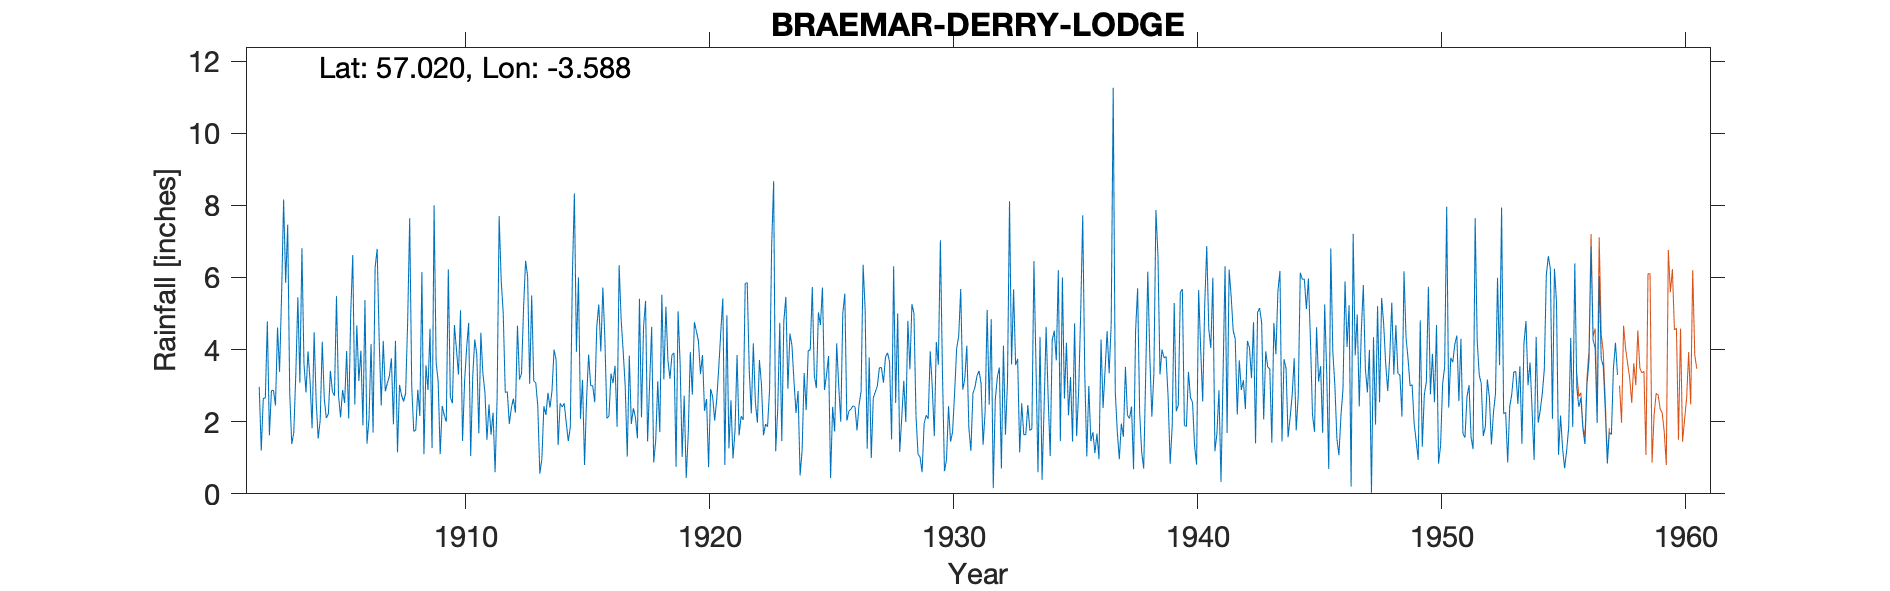

Source data for this figure (header and first rows):
BRAEMAR (DERRY LODGE), , , , , , , , , , , , , , , , , , , , , , , 
Grid ref, NO037932, Long, -3.588, Lat, 57.02, Elevation, 1400, ft, , , , , , , , , , , , , , , 
Station no, 5629, , , , , , , , , , , , , , , , , , , , , , 
, 1900, 1901, 1902, 1903, 1904, 1905, 1906, 1907, 1908, 1909, 1910, 1911, 1912, 1913, 1914, 1915, 1916, 1917, 1918, 1919, 1920, 1921, 1922
January, , , 2.97, 8.16, 3.95, 2.83, 4.67, 2.45, 2.79, 4.58, 4.68, 1.68, 5.01, 6.03, 2.86, 3.94, 3.95, 2.98, 3.05, 3.9, 4.24, 5.42, 5.85
February, , , 1.2, 5.85, 3.13, 2.72, 3.13, 4.24, 4.77, 1.27, 4, 4.47, 2.81, 3.05, 4, 6, 5.72, 1.03, 4.63, 0.75, 3.32, 0.8, 3.41
March, , , 2.65, 7.46, 1.82, 5.48, 3.97, 2.84, 7.64, 8, 3.31, 3.33, 2.83, 5.5, 3.72, 2.08, 4.28, 3.83, 0.87, 5.06, 3.85, 4.95, 2.23
April, , , 2.65, 2.8, 4.48, 2.73, 1.9, 3.07, 2.98, 3.64, 5.09, 2.82, 1.94, 3.13, 1.35, 3.16, 2.09, 1.94, 1.48, 3.62, 2.3, 1.26, 4.17
May, , , 4.78, 1.38, 2.56, 2.12, 5.37, 3.26, 1.73, 3.12, 1.47, 1.5, 2.38, 3.08, 2.51, 0.8, 2.16, 2.37, 3.12, 1.02, 2.63, 2.59, 2.55
June, , , 1.62, 1.7, 1.53, 2.88, 1.39, 3.76, 1.77, 1.1, 3.12, 2.48, 2.64, 2.43, 2.41, 2.64, 3.33, 2.13, 1.71, 2.72, 0.74, 0.98, 1.97
July, , , 2.86, 3.34, 2.05, 2.52, 2.09, 1.93, 2.89, 2.44, 4.04, 1.64, 2.25, 0.56, 2.51, 3.86, 3.07, 1.54, 5.52, 0.44, 2.91, 1.75, 3.71
August, , , 2.87, 5.45, 4.22, 3.96, 4.15, 4.24, 2.16, 2.18, 4.74, 2.25, 4.66, 0.96, 1.97, 3, 3.55, 5.41, 3.17, 1.67, 2.69, 3.85, 3.03
September, , , 2.45, 3.08, 2.63, 2.09, 1.7, 1.15, 6.15, 2, 1.05, 0.6, 3.17, 2.43, 1.46, 3, 1.86, 2.12, 5.19, 3.93, 2.03, 1.62, 1.62
October, , , 4.61, 6.81, 2.1, 5, 6.28, 3.02, 1.1, 6.22, 3.25, 2.68, 3.33, 2.19, 1.85, 2.54, 6.34, 4.61, 3.71, 2.75, 2.62, 2.15, 1.93
November, , , 3.38, 3.62, 2.22, 6.62, 6.79, 2.73, 3.56, 2.68, 4.28, 7.7, 5.15, 2.8, 6.02, 4.63, 4.83, 5.35, 3.19, 4.76, 3.49, 2.05, 1.86
December, , , 5.52, 2.81, 3.41, 2.48, 4.26, 2.56, 2.88, 2.51, 3.86, 5.92, 6.46, 2.39, 8.33, 5.25, 3.94, 1.45, 3.86, 4.51, 4.49, 5.83, 2.9
Total, , , 37.56, 52.46, 34.1, 41.43, 45.7, 35.25, 40.42, 39.74, 42.89, 37.07, 42.63, 34.55, 38.99, 40.9, 45.12, 34.76, 39.5, 35.13, 35.31, 33.25, 35.23
Frequent adj for snow, , , , , , , , , , , , , , , , , , , , , , , 
Gauge nearer Luibeg, , , , , , , , , , , , , , , , , , , , , , , 
